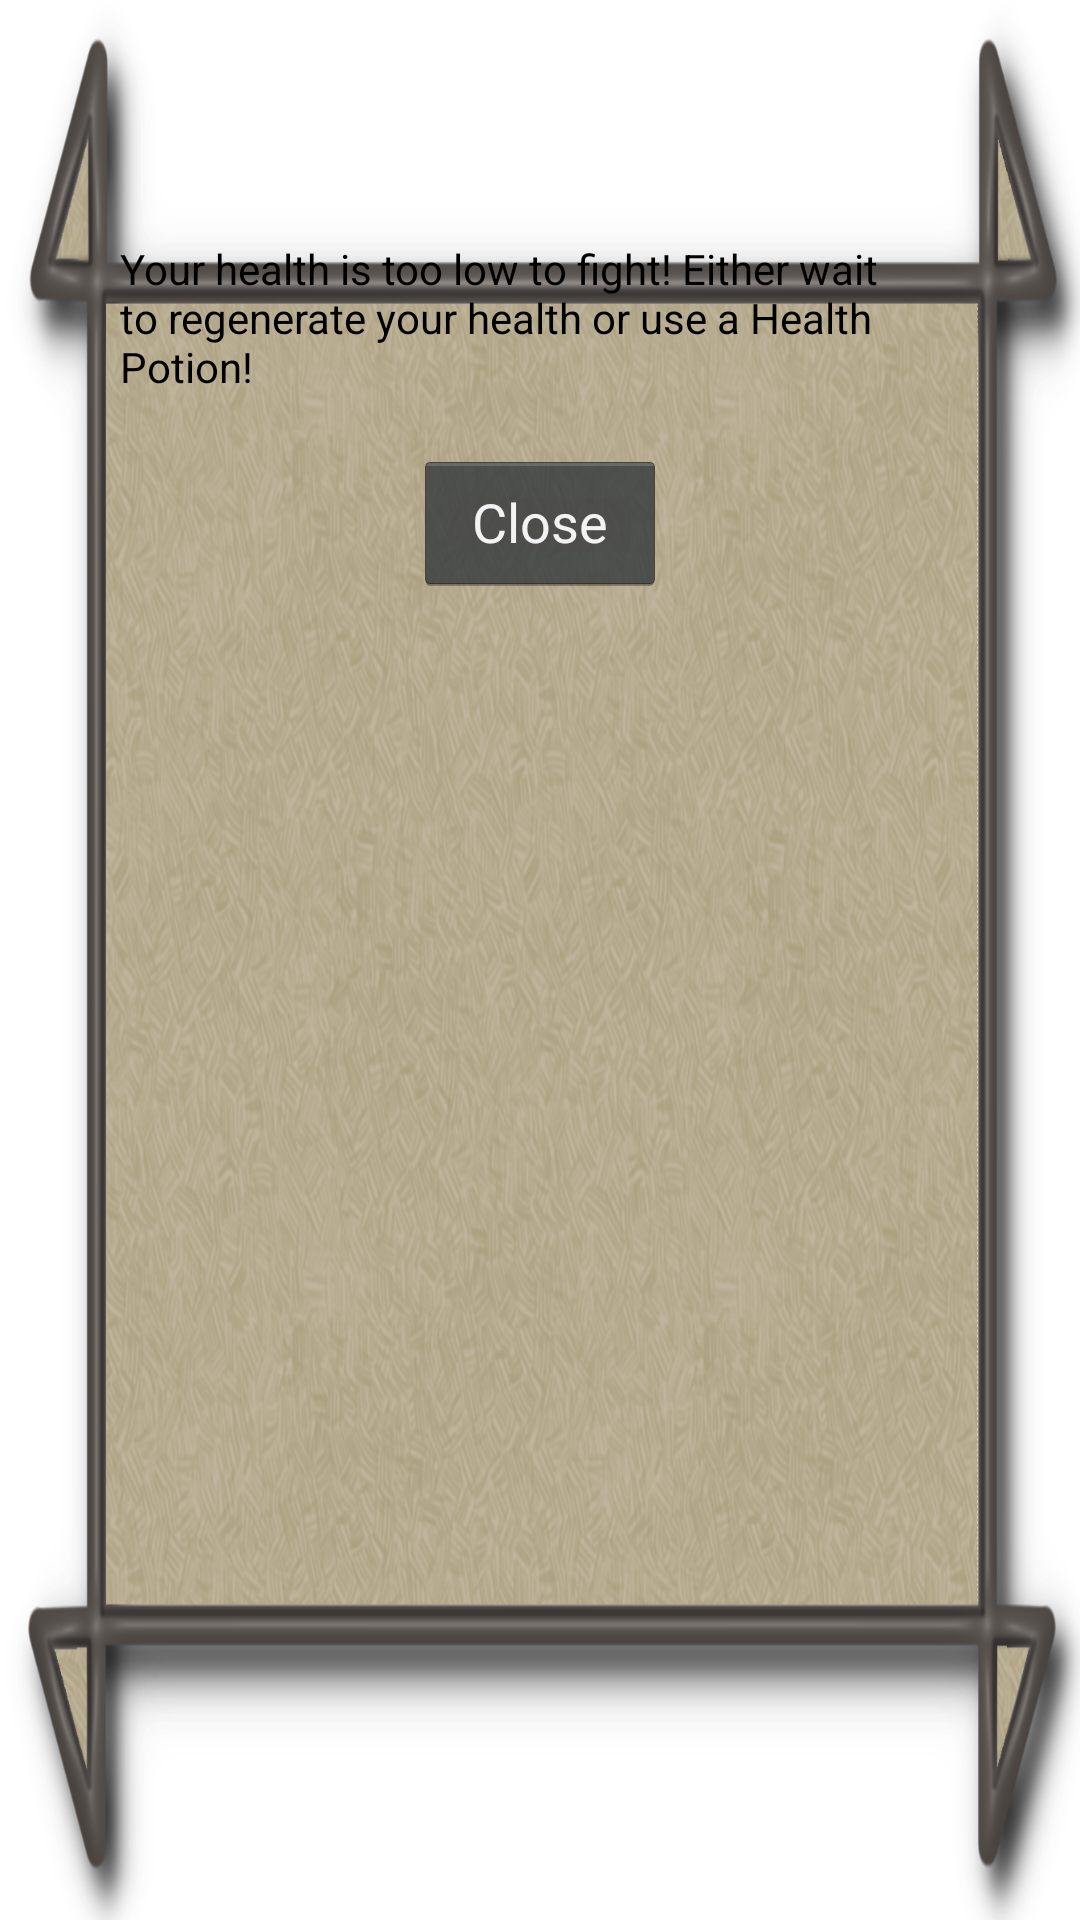

The Android layout XML behind this screen, and the referenced resources:
<!-- AndroidManifest.xml: activity theme HealthTooLowActivity -->
<!-- res/layout/activity_health_too_low.xml -->
<?xml version="1.0" encoding="utf-8"?>
<RelativeLayout xmlns:android="http://schemas.android.com/apk/res/android"
    xmlns:tools="http://schemas.android.com/tools" android:paddingLeft="@dimen/activity_horizontal_margin"
    android:paddingRight="@dimen/activity_horizontal_margin"
    android:paddingTop="@dimen/activity_vertical_margin"
    android:paddingBottom="@dimen/activity_vertical_margin"
    android:contentDescription="HealthTooLowActivity"
    tools:context="ics499.arithimagicians.HealthTooLowActivity"
    android:layout_width="wrap_content"
    android:layout_height="wrap_content"
    android:columnCount="2"
    android:rowCount="3">


    <TextView
        android:layout_width="280dp"
        android:layout_height="wrap_content"
        android:textAppearance="?android:attr/textAppearanceSmall"
        android:text="Your health is too low to fight! Either wait to regenerate your health or use a Health Potion!"
        android:id="@+id/tooLowText"
        android:textColor="#000000"
        android:layout_marginTop="80dp"
        android:layout_marginLeft="65dp"
        android:layout_centerHorizontal="true"
        />

    <Button
        android:layout_width="84dp"
        android:layout_height="wrap_content"
        android:text="Close"
        android:id="@+id/closeButton"
        android:onClick="closeClick"
        android:layout_below="@+id/mapDescTextView"
        android:layout_centerHorizontal="true"
        android:layout_marginTop="150dp"

        />


</RelativeLayout>
<!-- resources referenced by this layout -->
<resources>
  <style name="HealthTooLowActivity" parent="@android:style/Theme.Holo.Dialog">
          <item name="android:windowBackground">@drawable/mapdesc</item>
          <item name="android:windowNoTitle">true</item>
      </style>
  <!-- drawable mapdesc: png bitmap (drawable-nodpi, 555021 bytes) -->
</resources>
